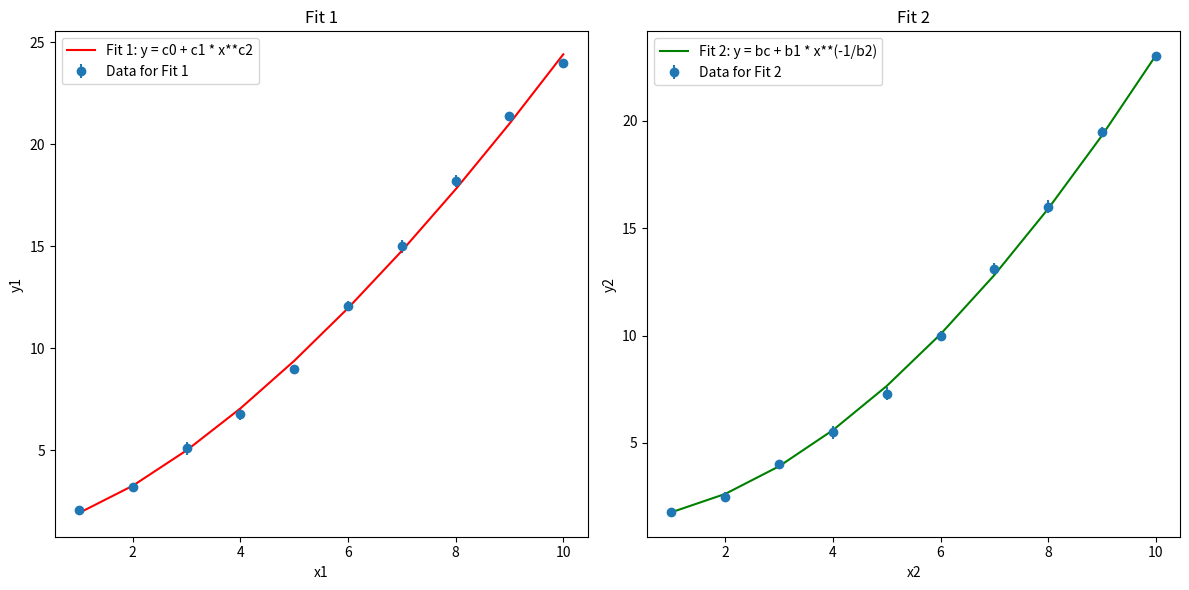

Reproduce this figure in Python.
import numpy as np
import matplotlib.pyplot as plt
from scipy.optimize import curve_fit

# Define the first fit function: y = c0 + c1 * x**c2
def func1(x, c0, c1, c2):
    return c0 + c1 * x**c2

# Define the second fit function: y = bc + b1 * x**(-1/b2)
def func2(x, bc, b1, b2):
    return bc + b1 * x**(-1/b2)

# Example data for Fit 1 (first set of data)
x1 = np.array([1, 2, 3, 4, 5, 6, 7, 8, 9, 10])  # Example x-data for Fit 1
y1 = np.array([2.1, 3.2, 5.1, 6.8, 9.0, 12.1, 15.0, 18.2, 21.4, 24.0])  # Example y-data for Fit 1
yerr1 = np.array([0.2, 0.2, 0.3, 0.3, 0.2, 0.2, 0.3, 0.3, 0.2, 0.2])  # Example errors in y for Fit 1

# Example data for Fit 2 (second set of data)
x2 = np.array([1, 2, 3, 4, 5, 6, 7, 8, 9, 10])  # Example x-data for Fit 2
y2 = np.array([1.8, 2.5, 4.0, 5.5, 7.3, 10.0, 13.1, 16.0, 19.5, 23.0])  # Example y-data for Fit 2
yerr2 = np.array([0.1, 0.2, 0.2, 0.3, 0.3, 0.2, 0.3, 0.3, 0.2, 0.1])  # Example errors in y for Fit 2

# Perform the first fit (Fit 1) with func1
popt1, pcov1 = curve_fit(func1, x1, y1, sigma=yerr1)
perr1 = np.sqrt(np.diag(pcov1))  # Standard deviation errors for parameters

# Perform the second fit (Fit 2) with func2
popt2, pcov2 = curve_fit(func2, x2, y2, sigma=yerr2)
perr2 = np.sqrt(np.diag(pcov2))

# Calculate chi-squared for both fits
residuals1 = y1 - func1(x1, *popt1)
chi_squared1 = np.sum((residuals1 / yerr1) ** 2)
reduced_chi_squared1 = chi_squared1 / (len(x1) - len(popt1))  # reduced chi-squared for Fit 1

residuals2 = y2 - func2(x2, *popt2)
chi_squared2 = np.sum((residuals2 / yerr2) ** 2)
reduced_chi_squared2 = chi_squared2 / (len(x2) - len(popt2))  # reduced chi-squared for Fit 2

# Print the results for both fits
print("Fit 1 results:")
print(f"Parameters: {popt1}")
print(f"Errors: {perr1}")
print(f"Chi-squared: {chi_squared1:.4f}")
print(f"Reduced Chi-squared: {reduced_chi_squared1:.4f}")

print("\nFit 2 results:")
print(f"Parameters: {popt2}")
print(f"Errors: {perr2}")
print(f"Chi-squared: {chi_squared2:.4f}")
print(f"Reduced Chi-squared: {reduced_chi_squared2:.4f}")

# Plot the data and fits
fig, (ax1, ax2) = plt.subplots(1, 2, figsize=(12, 6))

# Plot Fit 1
ax1.errorbar(x1, y1, yerr=yerr1, fmt='o', label="Data for Fit 1")
ax1.plot(x1, func1(x1, *popt1), 'r-', label="Fit 1: y = c0 + c1 * x**c2")
ax1.set_title("Fit 1")
ax1.set_xlabel("x1")
ax1.set_ylabel("y1")
ax1.legend()

# Plot Fit 2
ax2.errorbar(x2, y2, yerr=yerr2, fmt='o', label="Data for Fit 2")
ax2.plot(x2, func2(x2, *popt2), 'g-', label="Fit 2: y = bc + b1 * x**(-1/b2)")
ax2.set_title("Fit 2")
ax2.set_xlabel("x2")
ax2.set_ylabel("y2")
ax2.legend()

plt.tight_layout()
plt.show()

